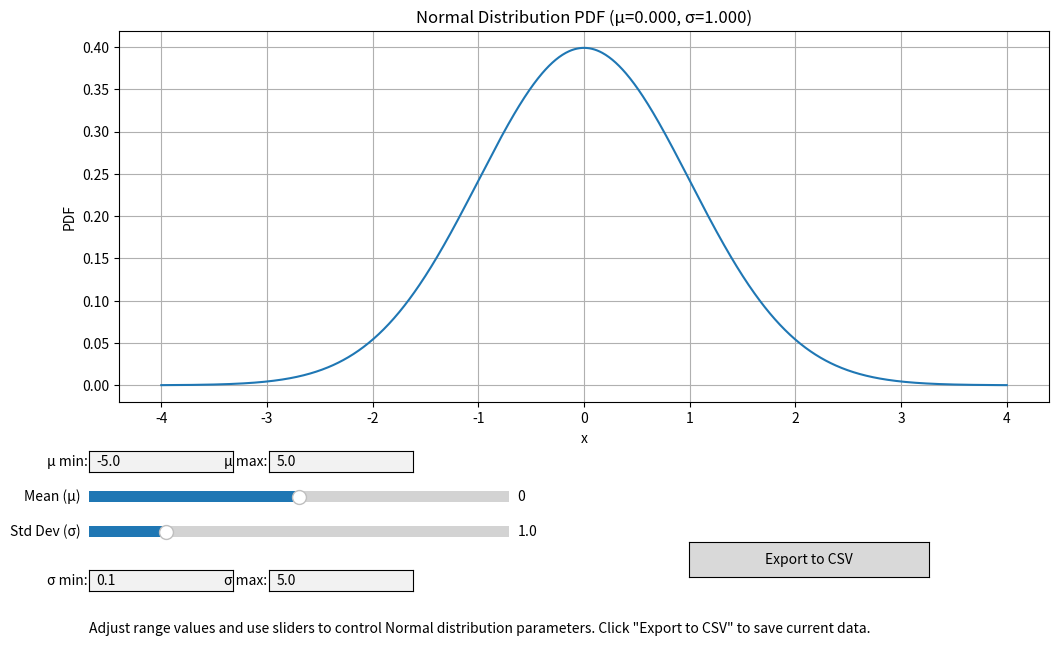

Reproduce this figure in Python.
import scipy.stats
import matplotlib.pyplot as plt
import matplotlib.widgets as widgets
import numpy as np
import csv
import os

def update_plot(mu, sigma):
    """Update the plot with new parameters"""
    if sigma <= 0:
        return  # Skip invalid parameters

    ax.clear()
    x = np.linspace(mu - 4 * sigma, mu + 4 * sigma, 1000)
    pdf = scipy.stats.norm.pdf(x, loc=mu, scale=sigma)
    ax.plot(x, pdf)
    ax.set_title(f'Normal Distribution PDF (μ={mu:.3f}, σ={sigma:.3f})')
    ax.set_xlabel('x')
    ax.set_ylabel('PDF')
    ax.grid(True)
    fig.canvas.draw_idle()

def on_mu_change(val):
    """Callback for mean parameter slider"""
    update_plot(val, sigma_slider.val)

def on_sigma_change(val):
    """Callback for standard deviation parameter slider"""
    update_plot(mu_slider.val, val)

def export_data(event):
    """Export current data to CSV"""
    mu = mu_slider.val
    sigma = sigma_slider.val
    x = np.linspace(mu - 4 * sigma, mu + 4 * sigma, 1000)
    pdf = scipy.stats.norm.pdf(x, loc=mu, scale=sigma)

    os.makedirs('output', exist_ok=True)
    filename = 'output/normal_data.csv'
    with open(filename, 'w', newline='') as csvfile:
        writer = csv.writer(csvfile)
        writer.writerow(['x', 'pdf'])
        for xi, pdfi in zip(x, pdf):
            writer.writerow([xi, pdfi])
    print(f"Data exported to {filename}")

def update_slider_ranges():
    """Update slider ranges based on text box values"""
    try:
        mu_min = float(mu_min_box.text)
        mu_max = float(mu_max_box.text)
        sigma_min = float(sigma_min_box.text)
        sigma_max = float(sigma_max_box.text)

        if mu_min >= mu_max or sigma_min >= sigma_max or sigma_min <= 0:
            return  # Invalid ranges

        # Update mu slider
        mu_slider.valmin = mu_min
        mu_slider.valmax = mu_max
        mu_slider.ax.set_xlim(mu_min, mu_max)
        if mu_slider.val < mu_min:
            mu_slider.set_val(mu_min)
        elif mu_slider.val > mu_max:
            mu_slider.set_val(mu_max)

        # Update sigma slider
        sigma_slider.valmin = sigma_min
        sigma_slider.valmax = sigma_max
        sigma_slider.ax.set_xlim(sigma_min, sigma_max)
        if sigma_slider.val < sigma_min:
            sigma_slider.set_val(sigma_min)
        elif sigma_slider.val > sigma_max:
            sigma_slider.set_val(sigma_max)

        fig.canvas.draw_idle()
    except ValueError:
        pass  # Invalid input, ignore

def on_range_change(text):
    """Callback for range text boxes"""
    update_slider_ranges()

def main():
    global fig, ax, mu_slider, sigma_slider, mu_min_box, mu_max_box, sigma_min_box, sigma_max_box

    # Create figure with single plot and space below for controls
    fig, ax = plt.subplots(figsize=(12, 7))
    plt.subplots_adjust(bottom=0.35)  # Leave more space at bottom for controls

    # Initial parameters and ranges
    mu_init = 0.0
    sigma_init = 1.0
    mu_min_init, mu_max_init = -5.0, 5.0
    sigma_min_init, sigma_max_init = 0.1, 5.0

    # Initial plot
    update_plot(mu_init, sigma_init)

    # Create sliders
    ax_mu = plt.axes([0.1, 0.2, 0.35, 0.03])
    ax_sigma = plt.axes([0.1, 0.15, 0.35, 0.03])

    mu_slider = widgets.Slider(ax_mu, 'Mean (μ)', mu_min_init, mu_max_init, valinit=mu_init, valstep=0.1)
    sigma_slider = widgets.Slider(ax_sigma, 'Std Dev (σ)', sigma_min_init, sigma_max_init, valinit=sigma_init, valstep=0.1)

    # Connect sliders to update function
    mu_slider.on_changed(on_mu_change)
    sigma_slider.on_changed(on_sigma_change)

    # Create range input boxes with better spacing
    ax_mu_min = plt.axes([0.1, 0.25, 0.12, 0.03])
    ax_mu_max = plt.axes([0.25, 0.25, 0.12, 0.03])
    ax_sigma_min = plt.axes([0.1, 0.08, 0.12, 0.03])
    ax_sigma_max = plt.axes([0.25, 0.08, 0.12, 0.03])

    mu_min_box = widgets.TextBox(ax_mu_min, 'μ min:', initial=str(mu_min_init))
    mu_max_box = widgets.TextBox(ax_mu_max, 'μ max:', initial=str(mu_max_init))
    sigma_min_box = widgets.TextBox(ax_sigma_min, 'σ min:', initial=str(sigma_min_init))
    sigma_max_box = widgets.TextBox(ax_sigma_max, 'σ max:', initial=str(sigma_max_init))

    # Connect text boxes to range update function
    mu_min_box.on_submit(on_range_change)
    mu_max_box.on_submit(on_range_change)
    sigma_min_box.on_submit(on_range_change)
    sigma_max_box.on_submit(on_range_change)

    # Create export button
    ax_button = plt.axes([0.6, 0.1, 0.2, 0.05])
    export_button = widgets.Button(ax_button, 'Export to CSV')
    export_button.on_clicked(export_data)

    # Add instructions
    fig.text(0.1, 0.02, 'Adjust range values and use sliders to control Normal distribution parameters. Click "Export to CSV" to save current data.',
              fontsize=10, style='italic')

    plt.show()

if __name__ == "__main__":
    main()
